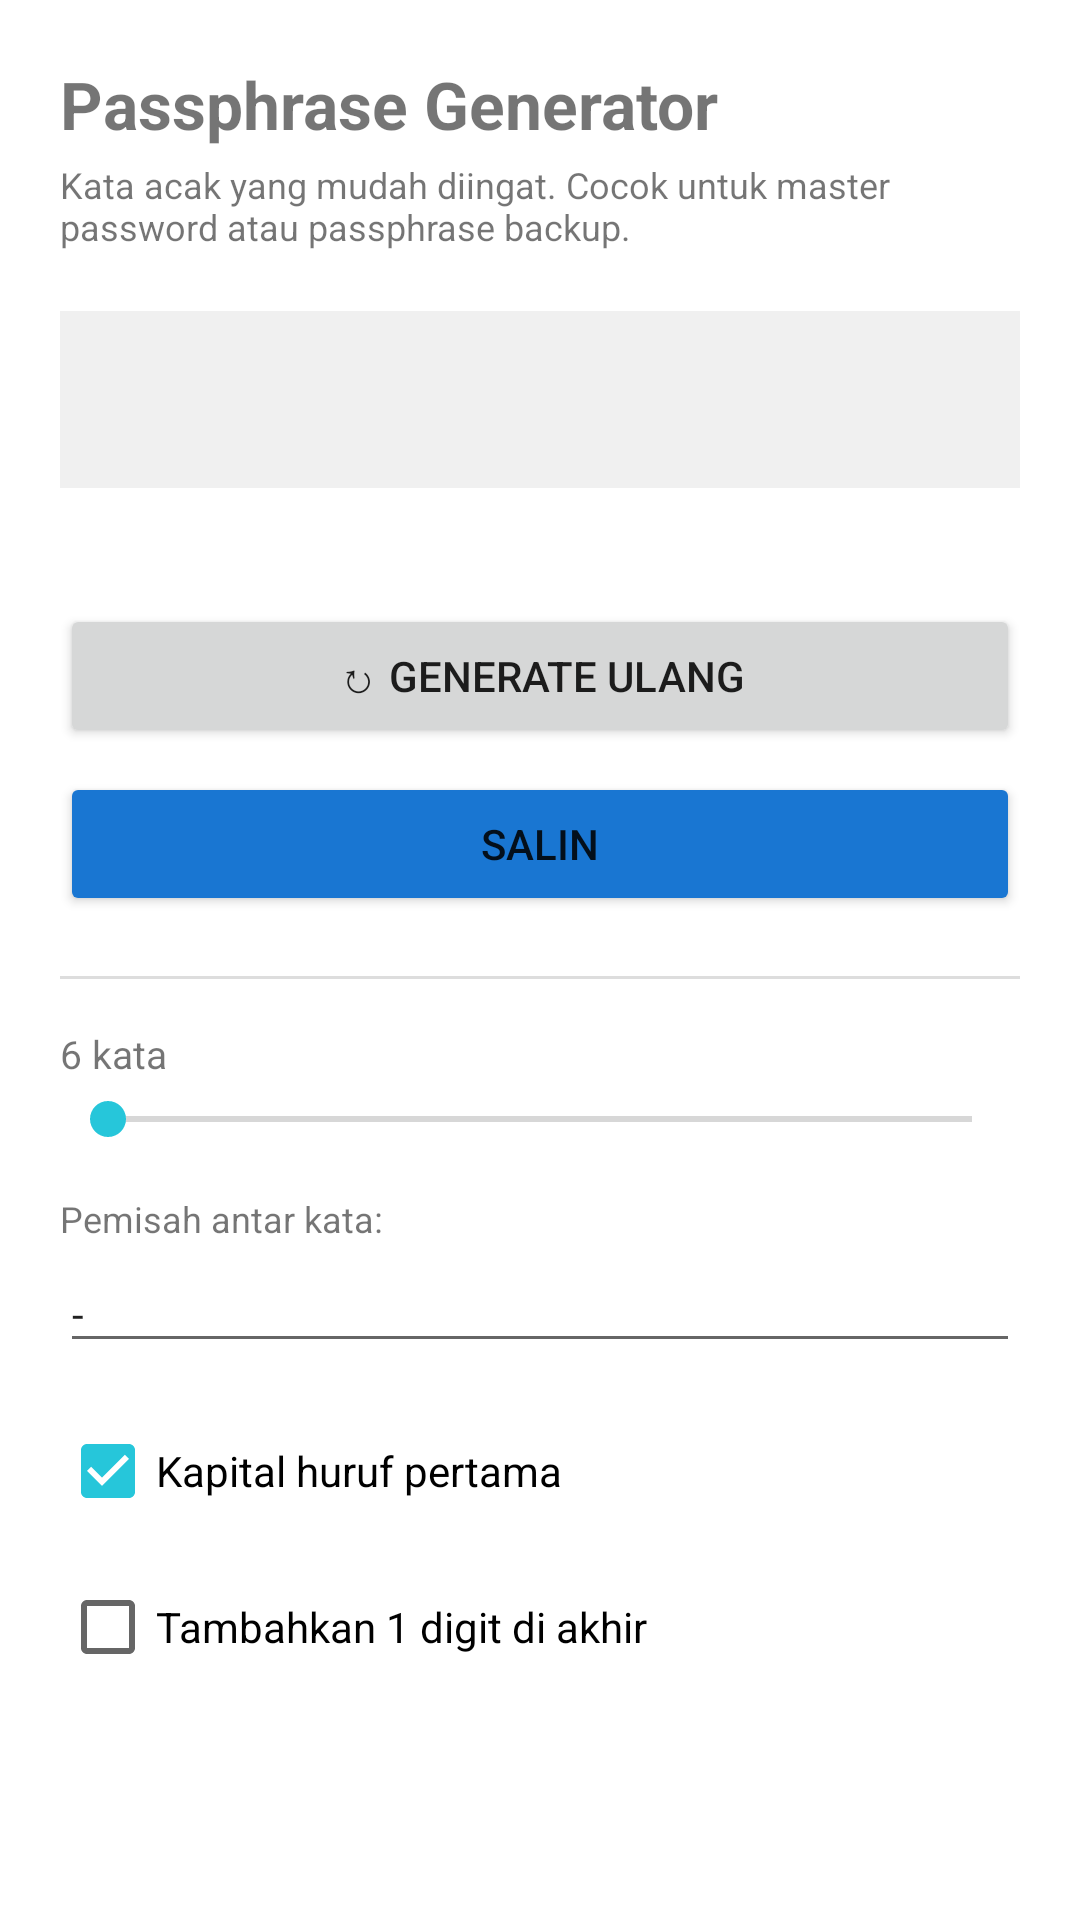

Reconstruct the res/layout file that produces this screen, plus the resources it refers to.
<!-- AndroidManifest.xml: application theme Theme.PassenD -->
<!-- res/layout/activity_passphrase.xml -->
<?xml version="1.0" encoding="utf-8"?>
<ScrollView xmlns:android="http://schemas.android.com/apk/res/android"
    android:layout_width="match_parent" android:layout_height="match_parent"
    android:padding="20dp">
    <LinearLayout android:layout_width="match_parent" android:layout_height="wrap_content"
        android:orientation="vertical">

        <TextView android:layout_width="match_parent" android:layout_height="wrap_content"
            android:text="Passphrase Generator"
            android:textSize="22sp" android:textStyle="bold"
            android:layout_marginBottom="4dp"/>

        <TextView android:layout_width="match_parent" android:layout_height="wrap_content"
            android:text="Kata acak yang mudah diingat. Cocok untuk master password atau passphrase backup."
            android:textSize="12sp" android:layout_marginBottom="20dp"/>

        <TextView android:id="@+id/tvPassphrase"
            android:layout_width="match_parent" android:layout_height="wrap_content"
            android:textSize="20sp" android:textStyle="bold"
            android:padding="16dp"
            android:background="#F0F0F0"
            android:gravity="center"
            android:layout_marginBottom="8dp"/>

        <TextView android:id="@+id/tvStats"
            android:layout_width="match_parent" android:layout_height="wrap_content"
            android:textSize="11sp" android:gravity="center"
            android:paddingBottom="16dp"/>

        <Button android:id="@+id/btnRegenerate"
            android:layout_width="match_parent" android:layout_height="wrap_content"
            android:text="↻ Generate Ulang" android:layout_marginBottom="8dp"/>

        <Button android:id="@+id/btnCopy"
            android:layout_width="match_parent" android:layout_height="wrap_content"
            android:text="Salin"
            android:backgroundTint="#1976D2"
            android:layout_marginBottom="20dp"/>

        <View android:layout_width="match_parent" android:layout_height="1dp"
            android:background="#DDDDDD" android:layout_marginBottom="16dp"/>

        <TextView android:id="@+id/tvWordCount"
            android:layout_width="match_parent" android:layout_height="wrap_content"
            android:text="6 kata" android:textSize="13sp"
            android:layout_marginBottom="4dp"/>

        <SeekBar android:id="@+id/sbWordCount"
            android:layout_width="match_parent" android:layout_height="wrap_content"
            android:layout_marginBottom="16dp"/>

        <TextView android:layout_width="wrap_content" android:layout_height="wrap_content"
            android:text="Pemisah antar kata:" android:textSize="12sp"
            android:layout_marginBottom="4dp"/>
        <EditText android:id="@+id/etSeparator"
            android:layout_width="match_parent" android:layout_height="wrap_content"
            android:text="-" android:textSize="14sp"
            android:inputType="text" android:maxLength="2"
            android:layout_marginBottom="12dp"/>

        <CheckBox android:id="@+id/cbCapitalize"
            android:layout_width="match_parent" android:layout_height="wrap_content"
            android:text="Kapital huruf pertama"
            android:checked="true"
            android:layout_marginBottom="4dp"/>

        <CheckBox android:id="@+id/cbAppendDigit"
            android:layout_width="match_parent" android:layout_height="wrap_content"
            android:text="Tambahkan 1 digit di akhir"/>
    </LinearLayout>
</ScrollView>
<!-- resources referenced by this layout -->
<resources>
  <style name="Theme.PassenD" parent="Theme.MaterialComponents.DayNight.NoActionBar">
          <item name="colorPrimary">@color/primary</item>
          <item name="colorPrimaryVariant">@color/primary_dark</item>
          <item name="colorSecondary">@color/accent</item>
          <item name="android:statusBarColor">@color/primary_dark</item>
      </style>
  <color name="primary">#1976D2</color>
  <color name="primary_dark">#0D47A1</color>
  <color name="accent">#26C6DA</color>
</resources>
